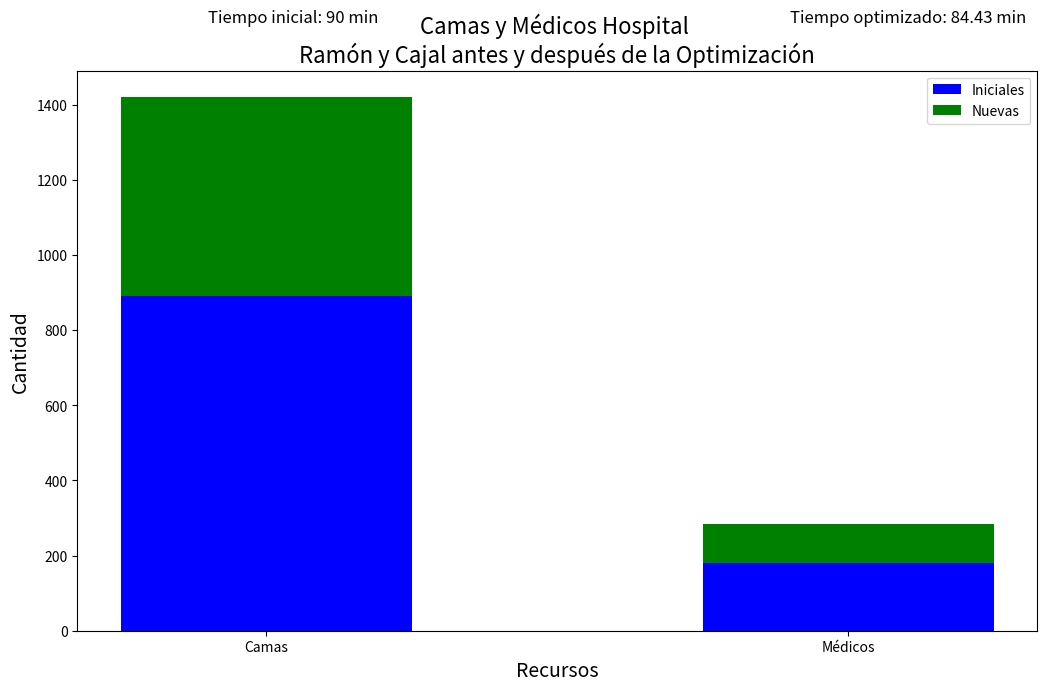

The matplotlib source for this figure:
import matplotlib.pyplot as plt
import numpy as np

def crear_diagrama_conjunto():
    # Definir los datos
    camas_iniciales = 892
    medicos_iniciales = 179
    tiempo_inicial = 90

    camas_nuevas = 528
    medicos_nuevos = 105
    tiempo_nuevo = 90-5.573430386070818

    # Crear las etiquetas y los valores
    labels = ['Camas', 'Médicos']
    valores_iniciales = [camas_iniciales, medicos_iniciales]
    valores_nuevos = [camas_nuevas, medicos_nuevos]
    valores_totales = [camas_iniciales + camas_nuevas, medicos_iniciales + medicos_nuevos]

    # Definir la posición de las barras en el eje x
    x = np.arange(len(labels))

    # Ancho de las barras
    ancho = 0.5

    # Crear el gráfico de barras apiladas
    fig, ax = plt.subplots(figsize=(12, 8))
    barras1 = ax.bar(x, valores_iniciales, ancho, label='Iniciales', color='blue')
    barras2 = ax.bar(x, valores_nuevos, ancho, bottom=valores_iniciales, label='Nuevas', color='green')

    # Ajustar los márgenes y separaciones
    plt.subplots_adjust(top=0.85, bottom=0.15, left=0.1, right=0.9, hspace=0.5, wspace=0.5)

    # Añadir el tiempo como texto
    ax.text(-0.1, max(valores_totales) + 200, f'Tiempo inicial: {tiempo_inicial} min', fontsize=12)
    ax.text(0.9, max(valores_totales) + 200, f'Tiempo optimizado: {tiempo_nuevo:.2f} min', fontsize=12)

    # Añadir título y etiquetas
    ax.set_title('Camas y Médicos Hospital \nRamón y Cajal antes y después de la Optimización', fontsize=16)
    ax.set_xlabel('Recursos', fontsize=14)
    ax.set_ylabel('Cantidad', fontsize=14)
    ax.set_xticks(x)
    ax.set_xticklabels(labels)
    ax.legend()

    # Mostrar el gráfico
    plt.show()

# Llamar a la función para crear el gráfico conjunto
crear_diagrama_conjunto()
